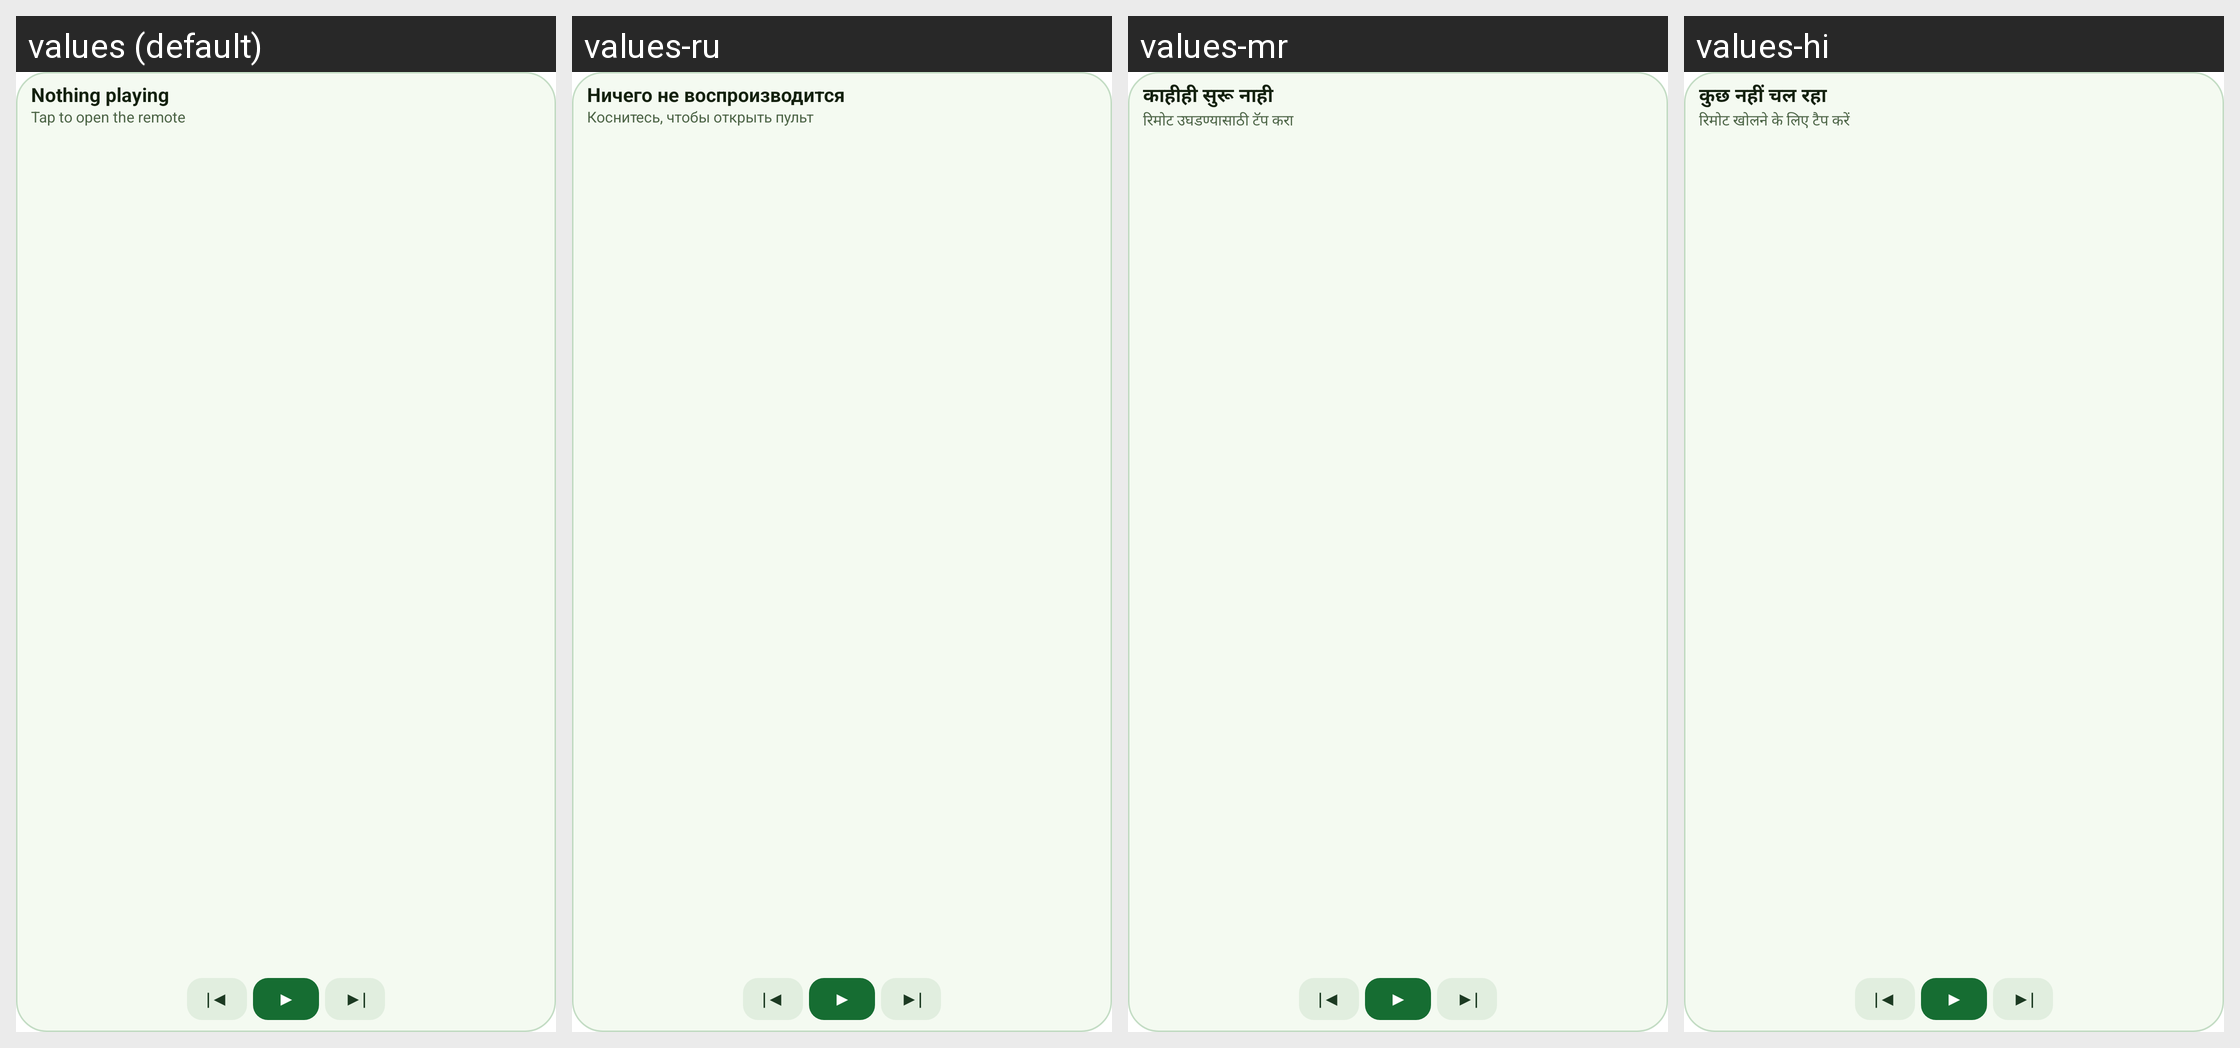

Here is an Android app screen in its default locale and in the app's own translations. Write out the translated-string differences for the strings that appear on this screen.
Android screen res/layout/widget_now_playing.xml rendered under 4 locales, left to right: values (default), values-ru, values-mr, values-hi. Device: Nexus 5 (rendered at 1080×1920; each locale shown at half size, 540×960, under a caption strip naming it); theme Theme.TvTools.Starting.
Strings drawn on this screen, with the default value and each locale's value (text and hints the layout hard-codes, and strings that could not be matched under every locale, appear in the picture but are not listed):

now_playing_nothing
  values: Nothing playing
  values-ru: Ничего не воспроизводится
  values-mr: काहीही सुरू नाही
  values-hi: कुछ नहीं चल रहा

now_playing_open_remote
  values: Tap to open the remote
  values-ru: Коснитесь, чтобы открыть пульт
  values-mr: रिमोट उघडण्यासाठी टॅप करा
  values-hi: रिमोट खोलने के लिए टैप करें
